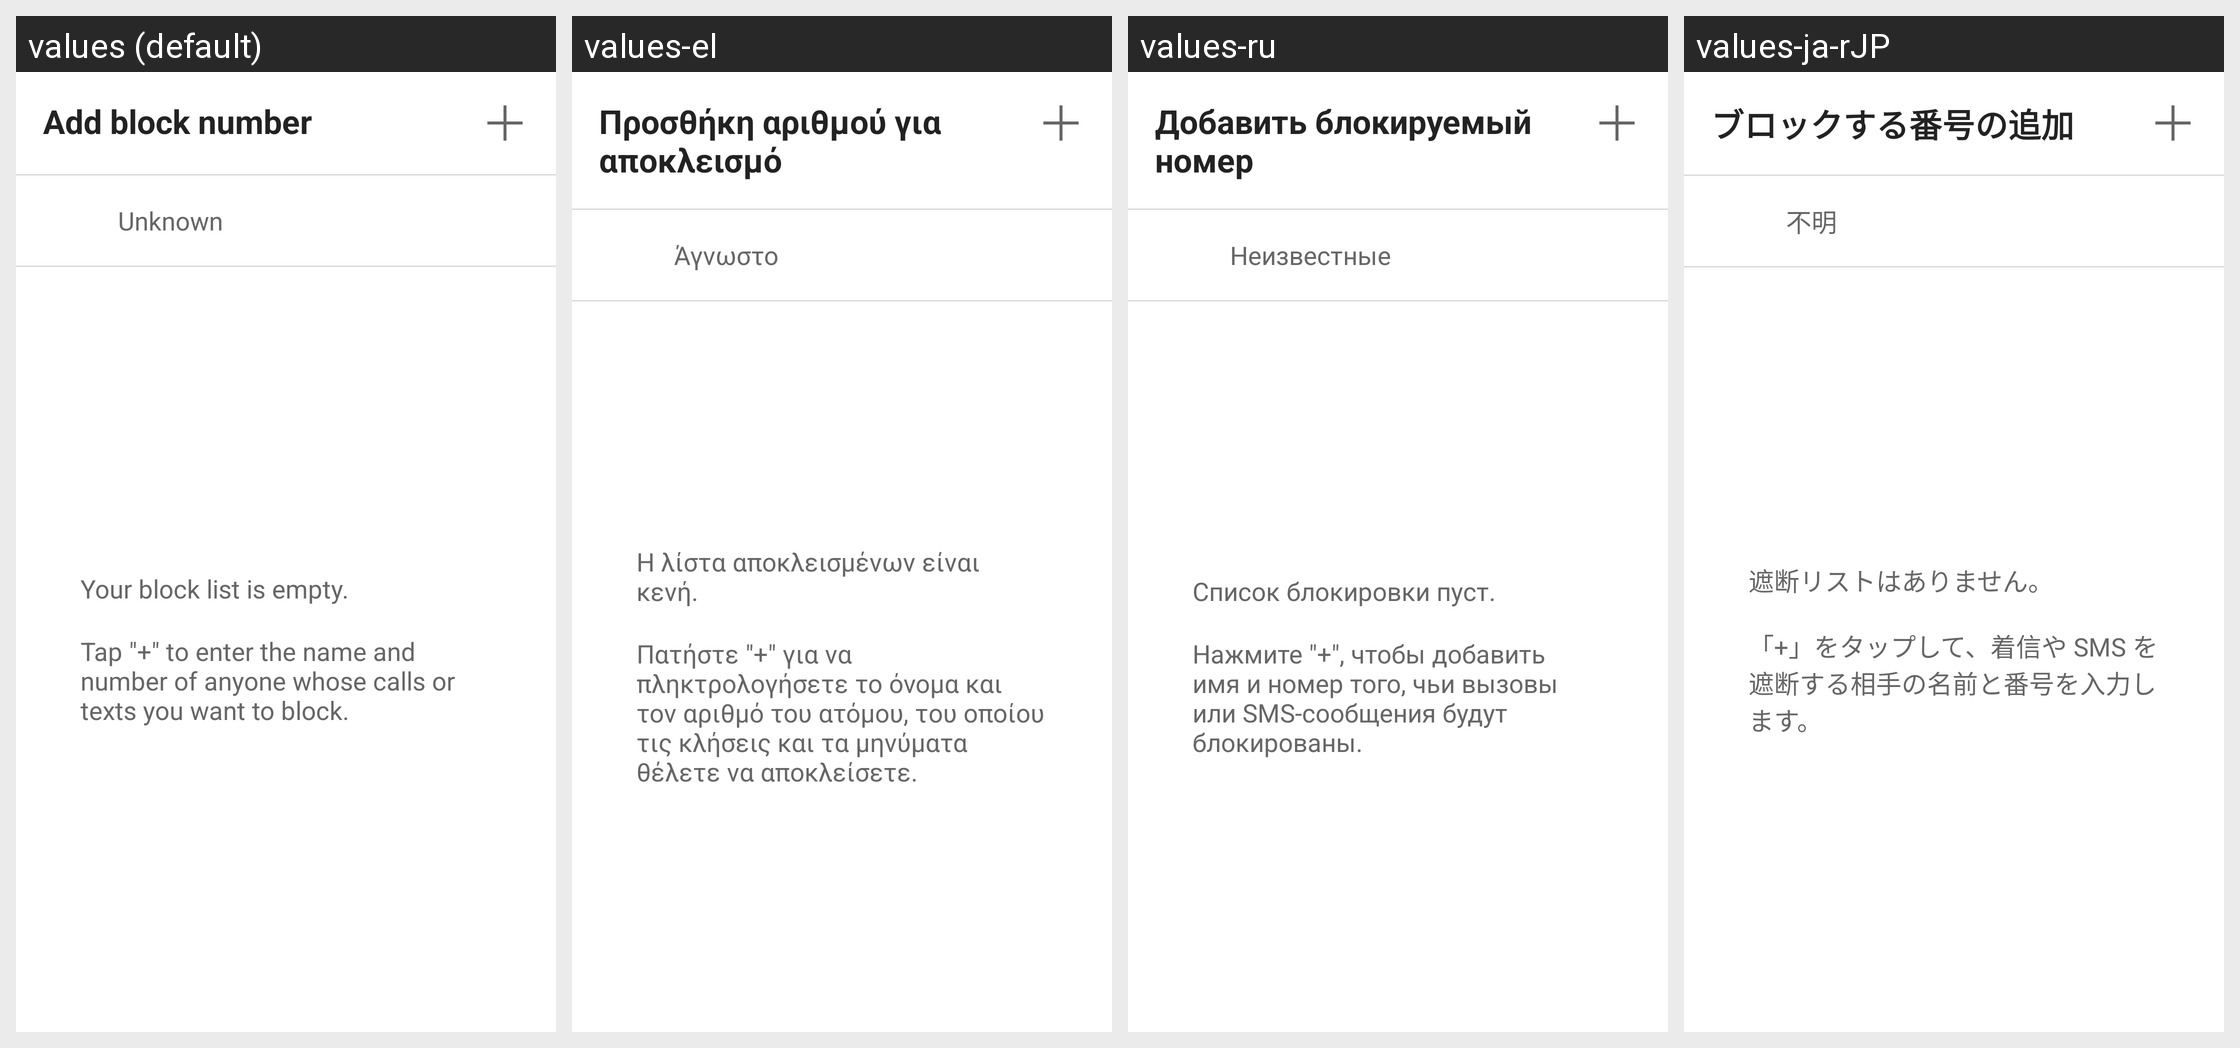

For this localized Android screen grid, give each drawn string resource with its value in every locale shown.
Android screen res/layout/black_list_view.xml rendered under 4 locales, left to right: values (default), values-el, values-ru, values-ja-rJP. Device: Nexus 5 (rendered at 1080×1920; each locale shown at half size, 540×960, under a caption strip naming it); theme NortonTheme.
Other locales in the repository, not shown: values-cs-rCZ, values-da, values-de, values-es, values-fi, values-fr, values-hu, values-it, values-ko-rKR, values-nb, values-nl, values-pl, values-pt-rBR, values-pt-rPT, values-ro, values-sk, values-sv, values-tr-rTR, values-zh-rCN, values-zh-rTW.
Strings drawn on this screen, with the default value and each locale's value (text and hints the layout hard-codes, and strings that could not be matched under every locale, appear in the picture but are not listed):

add_number
  values: Add block number
  values-el: Προσθήκη αριθμού για αποκλεισμό
  values-ru: Добавить блокируемый номер
  values-ja-rJP: ブロックする番号の追加

block_unknown_tag
  values: Unknown
  values-el: Άγνωστο
  values-ru: Неизвестные
  values-ja-rJP: 不明

block_list_empty
  values: Your block list is empty.
  values-el: Η λίστα αποκλεισμένων είναι κενή.
  values-ru: Список блокировки пуст.
  values-ja-rJP: 遮断リストはありません。

tap_add_to_block
  values: Tap "+" to enter the name and number of anyone whose calls or texts you want to block.
  values-el: Πατήστε "+" για να πληκτρολογήσετε το όνομα και τον αριθμό του ατόμου, του οποίου τις κλήσεις και τα μηνύματα θέλετε να αποκλείσετε.
  values-ru: Нажмите "+", чтобы добавить имя и номер того, чьи вызовы или SMS-сообщения будут блокированы.
  values-ja-rJP: 「+」をタップして、着信や SMS を遮断する相手の名前と番号を入力します。
